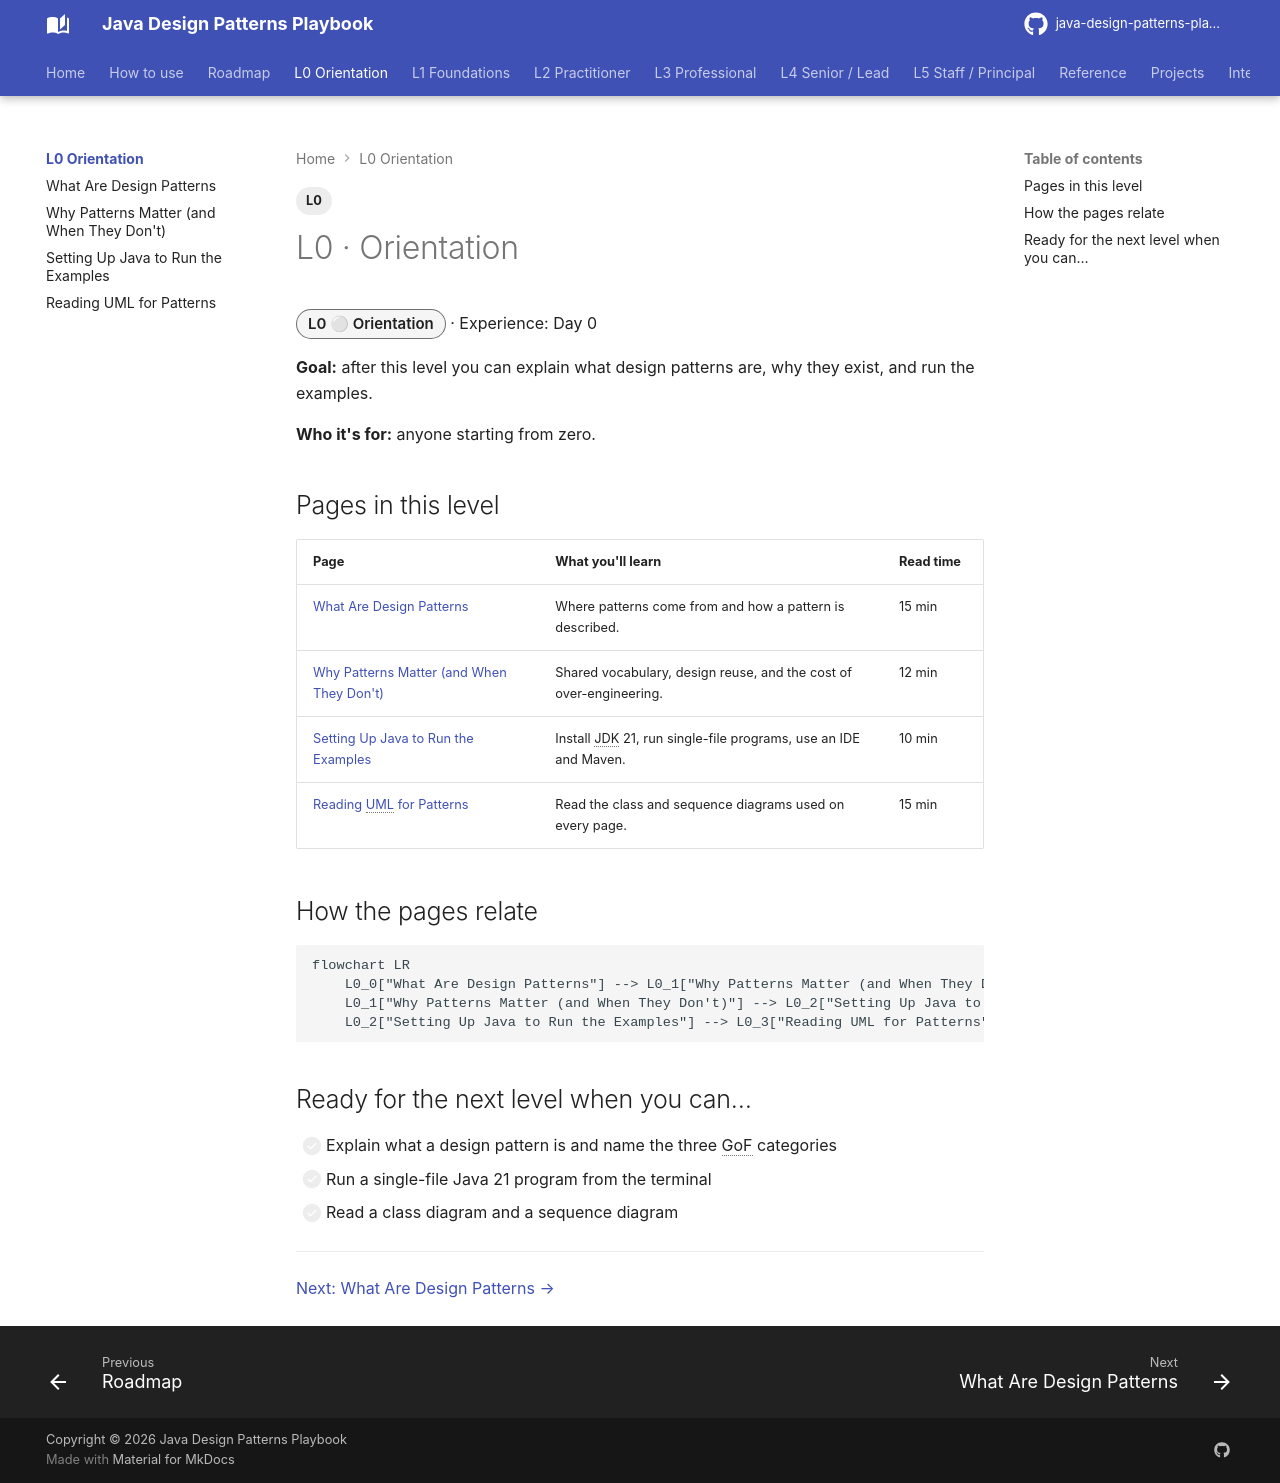

repository: khiruashish/java-design-pattern-mobile-app · page: l0-orientation/index.html · generator: mkdocs

---
tags: [L0]
---
# L0 · Orientation

<span class="badge-l0">L0 ⚪ Orientation</span> · Experience: Day 0

**Goal:** after this level you can explain what design patterns are, why they exist, and run the examples.

**Who it's for:** anyone starting from zero.

## Pages in this level

| Page | What you'll learn | Read time |
|------|-------------------|-----------|
| [What Are Design Patterns](what-are-design-patterns.md) | Where patterns come from and how a pattern is described. | 15 min |
| [Why Patterns Matter (and When They Don't)](why-patterns-matter.md) | Shared vocabulary, design reuse, and the cost of over-engineering. | 12 min |
| [Setting Up Java to Run the Examples](java-setup.md) | Install JDK 21, run single-file programs, use an IDE and Maven. | 10 min |
| [Reading UML for Patterns](reading-uml.md) | Read the class and sequence diagrams used on every page. | 15 min |

## How the pages relate

```mermaid
flowchart LR
    L0_0["What Are Design Patterns"] --> L0_1["Why Patterns Matter (and When They Don't)"]
    L0_1["Why Patterns Matter (and When They Don't)"] --> L0_2["Setting Up Java to Run the Examples"]
    L0_2["Setting Up Java to Run the Examples"] --> L0_3["Reading UML for Patterns"]
```

## Ready for the next level when you can…

- [ ] Explain what a design pattern is and name the three GoF categories
- [ ] Run a single-file Java 21 program from the terminal
- [ ] Read a class diagram and a sequence diagram


---

[Next: What Are Design Patterns →](what-are-design-patterns.md)
